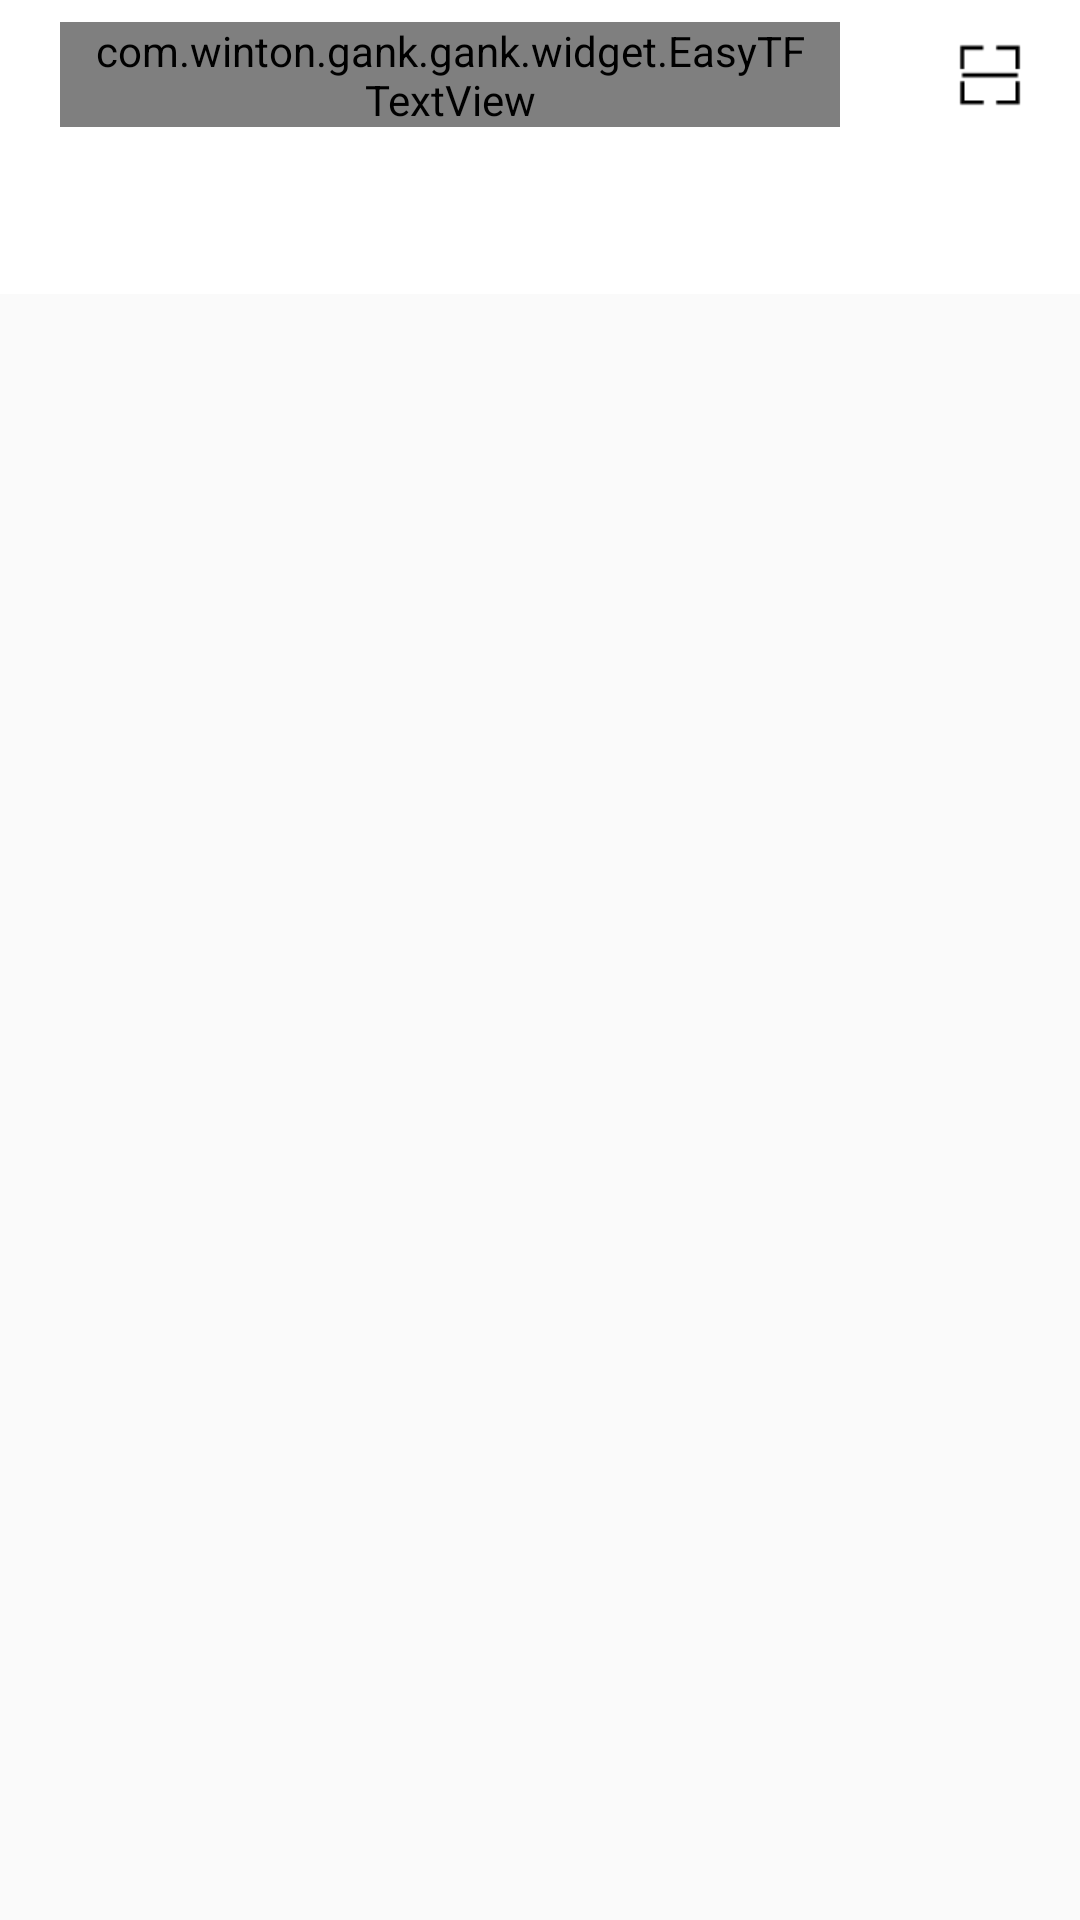

Reconstruct the res/layout file that produces this screen, plus the resources it refers to.
<!-- AndroidManifest.xml: application theme AppTheme -->
<!-- res/layout/frag_index.xml -->
<?xml version="1.0" encoding="utf-8"?>
<layout xmlns:android="http://schemas.android.com/apk/res/android"
    xmlns:app="http://schemas.android.com/apk/res-auto">

    <LinearLayout
        android:layout_width="match_parent"
        android:layout_height="match_parent"
        android:orientation="vertical">
            <RelativeLayout
                android:background="@android:color/white"
                android:layout_width="match_parent"
                android:layout_height="50dp">
                <com.winton.gank.gank.widget.EasyTFTextView
                    android:gravity="center_vertical"
                    android:paddingLeft="10dp"
                    android:paddingRight="10dp"
                    android:layout_centerVertical="true"
                    android:id="@+id/tv_rc_search"
                    android:text="搜索"
                    android:textSize="@dimen/ts_content"
                    android:drawableRight="@mipmap/ic_search"
                    android:textColor="@android:color/black"
                    android:background="@drawable/search_bg"
                    android:layout_marginStart="20dp"
                    android:layout_marginEnd="80dp"
                    android:layout_width="match_parent"
                    android:layout_height="35dp" />
                <ImageButton
                    android:id="@+id/ib_scan"
                    android:layout_alignParentRight="true"
                    android:background="@android:color/transparent"
                    android:src="@mipmap/ic_scan"
                    android:layout_width="60dp"
                    android:layout_height="match_parent" />
            </RelativeLayout>

            <com.google.android.material.tabs.TabLayout
                android:background="@android:color/white"
                android:id="@+id/tab_index"
                app:tabMode="scrollable"
                app:tabGravity="center"
                app:tabIndicatorHeight="0dp"
                app:tabMinWidth="0dp"
                app:tabSelectedTextColor="@color/tab_selected_text_color"
                app:tabTextColor="@android:color/black"
                android:layout_width="match_parent"
                android:layout_height="wrap_content">

            </com.google.android.material.tabs.TabLayout>

        <androidx.viewpager.widget.ViewPager
            android:id="@+id/vp"
            android:layout_width="match_parent"
            android:layout_height="match_parent">

        </androidx.viewpager.widget.ViewPager>

    </LinearLayout>

</layout>
<!-- resources referenced by this layout -->
<resources>
  <color name="tab_selected_text_color">#596efb</color>
  <dimen name="ts_content">14dp</dimen>
  <!-- drawable search_bg (drawable) -->
  <?xml version="1.0" encoding="utf-8"?>
  <shape xmlns:android="http://schemas.android.com/apk/res/android">
      <corners
          android:radius="20dp"
          />
      <solid android:color="@color/divider_line"/>
  
  </shape>
  <!-- mipmap ic_scan: png bitmap (mipmap-xhdpi, 380 bytes) -->
  <!-- mipmap ic_search: png bitmap (mipmap-xhdpi, 685 bytes) -->
  <style name="AppTheme" parent="Base.Theme.AppCompat.Light.DarkActionBar">
          
          <item name="colorPrimary">@color/colorPrimary</item>
          <item name="colorPrimaryDark">@color/colorPrimaryDark</item>
          <item name="colorAccent">@color/colorAccent</item>
          <item name="android:windowLightStatusBar">true</item>
      </style>
  <color name="divider_line">#d0d0d0</color>
  <color name="colorPrimary">#FFFFFF</color>
  <color name="colorPrimaryDark">#2b2c2e</color>
  <color name="colorAccent">#c86b85</color>
</resources>
